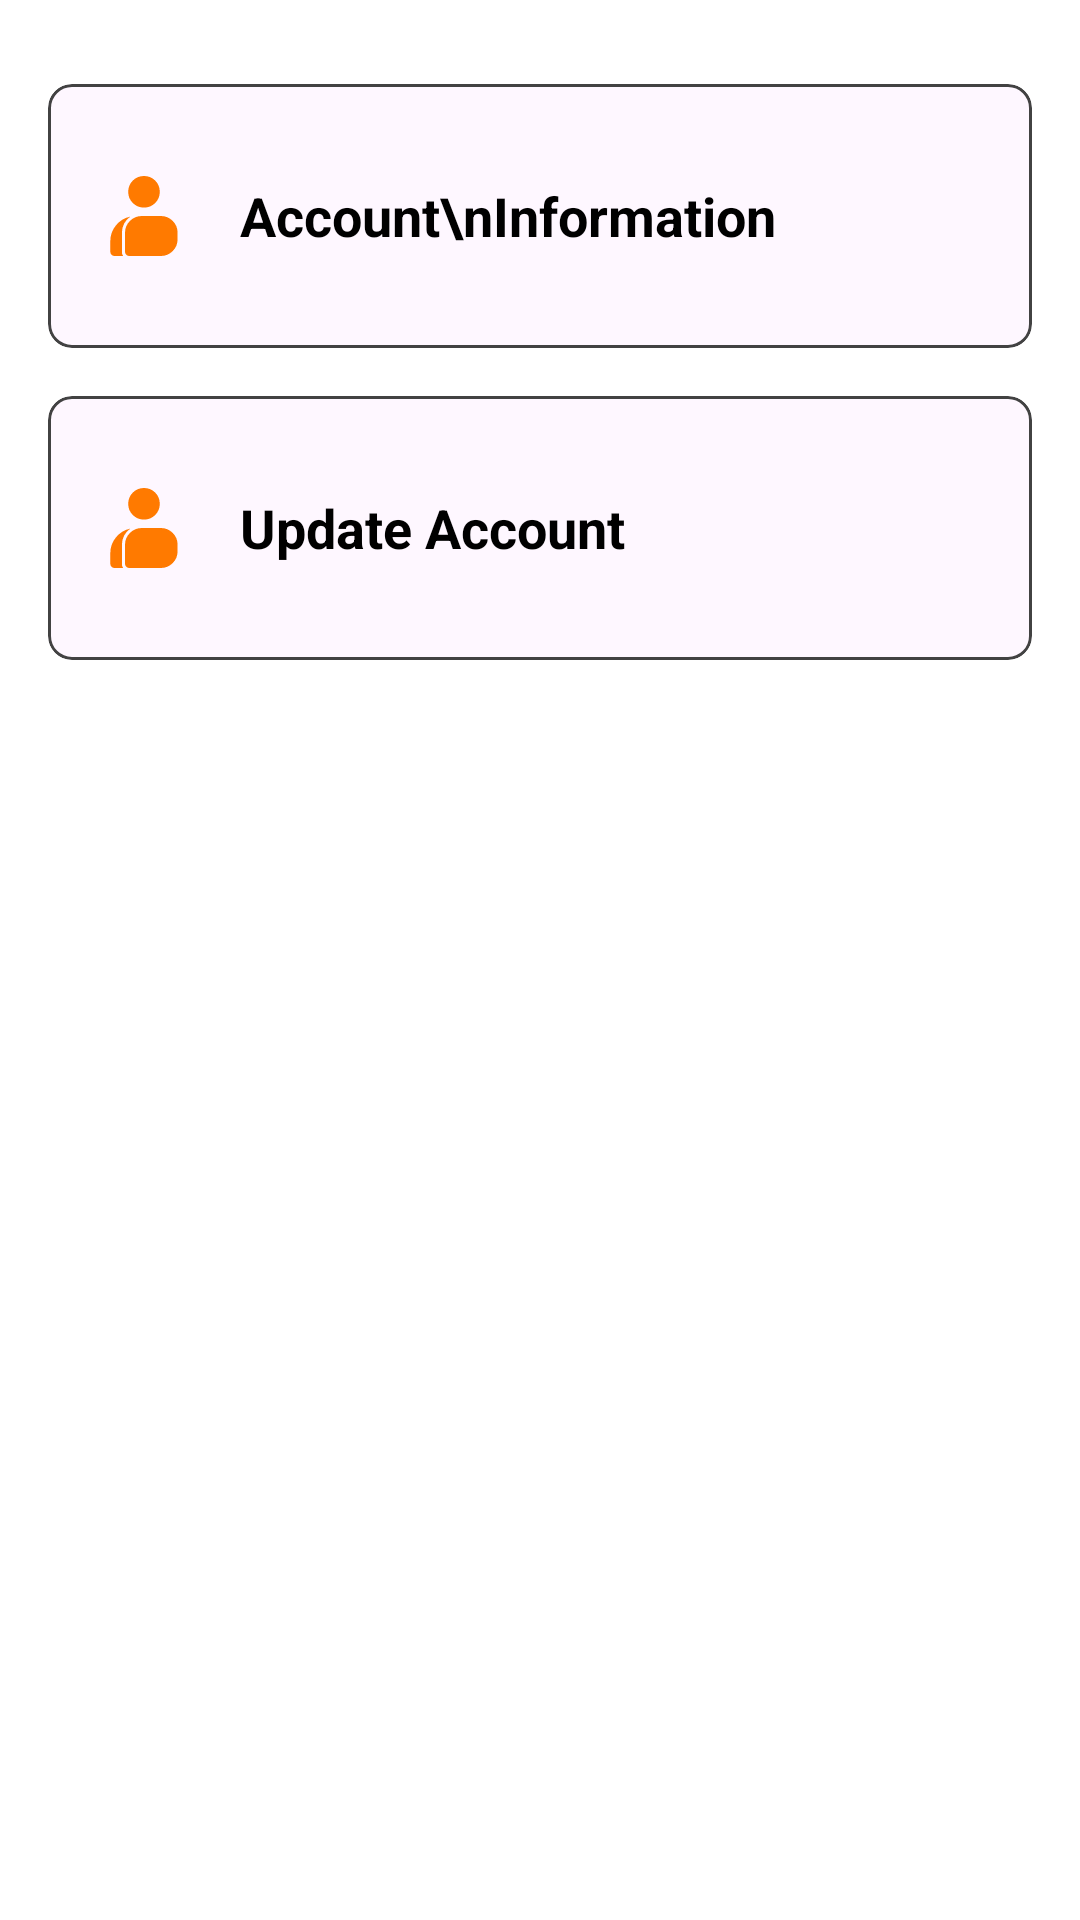

Produce the Android XML layout that renders to this screen, including the resource entries it uses.
<!-- AndroidManifest.xml: application theme Theme.LotteryApp -->
<!-- res/layout/fragment_organizer_profile.xml -->
<?xml version="1.0" encoding="utf-8"?>
<ScrollView xmlns:android="http://schemas.android.com/apk/res/android"
    xmlns:app="http://schemas.android.com/apk/res-auto"
    android:layout_width="match_parent"
    android:layout_height="match_parent"
    android:background="@android:color/white">

    <LinearLayout
        android:layout_width="match_parent"
        android:layout_height="wrap_content"
        android:orientation="vertical"
        android:padding="16dp">

        
        <com.google.android.material.card.MaterialCardView
            android:id="@+id/card_account_info"
            android:layout_width="match_parent"
            android:layout_height="88dp"
            android:layout_marginTop="12dp"
            app:cardCornerRadius="8dp"
            app:strokeColor="#424242"
            app:strokeWidth="1dp"
            app:cardElevation="0dp">

            <LinearLayout
                android:layout_width="match_parent"
                android:layout_height="match_parent"
                android:orientation="horizontal"
                android:gravity="center_vertical"
                android:paddingStart="16dp"
                android:paddingEnd="16dp">

                <com.google.android.material.imageview.ShapeableImageView
                    android:layout_width="32dp"
                    android:layout_height="32dp"
                    android:src="@drawable/ic_person_orange_24"
                    android:tint="#FF7A00"
                    android:contentDescription="@string/app_name" />

                <TextView
                    android:layout_width="0dp"
                    android:layout_height="wrap_content"
                    android:layout_marginStart="16dp"
                    android:layout_weight="1"
                    android:text="Account\nInformation"
                    android:textStyle="bold"
                    android:textSize="18sp"
                    android:textColor="#000000" />
            </LinearLayout>
        </com.google.android.material.card.MaterialCardView>

        
        <com.google.android.material.card.MaterialCardView
            android:id="@+id/card_update_account"
            android:layout_width="match_parent"
            android:layout_height="88dp"
            android:layout_marginTop="16dp"
            app:cardCornerRadius="8dp"
            app:strokeColor="#424242"
            app:strokeWidth="1dp"
            app:cardElevation="0dp">

            <LinearLayout
                android:layout_width="match_parent"
                android:layout_height="match_parent"
                android:orientation="horizontal"
                android:gravity="center_vertical"
                android:paddingStart="16dp"
                android:paddingEnd="16dp">

                <com.google.android.material.imageview.ShapeableImageView
                    android:layout_width="32dp"
                    android:layout_height="32dp"
                    android:src="@drawable/ic_person_orange_24"
                    android:tint="#FF7A00"
                    android:contentDescription="@string/app_name" />

                <TextView
                    android:layout_width="0dp"
                    android:layout_height="wrap_content"
                    android:layout_marginStart="16dp"
                    android:layout_weight="1"
                    android:text="Update Account"
                    android:textStyle="bold"
                    android:textSize="18sp"
                    android:textColor="#000000" />
            </LinearLayout>
        </com.google.android.material.card.MaterialCardView>


    </LinearLayout>
</ScrollView>
<!-- resources referenced by this layout -->
<resources>
  <!-- drawable ic_person_orange_24 (drawable) -->
  <vector xmlns:android="http://schemas.android.com/apk/res/android" android:height="24dp" android:tint="#FF7A41" android:viewportHeight="960" android:viewportWidth="960" android:width="24dp">
        
      <path android:fillColor="@android:color/white" android:pathData="M185,880Q168,880 155.5,867.5Q143,855 143,838L143,733Q143,643 199,574Q255,505 343,486Q303,514 281,556.5Q259,599 259,648L259,838Q259,849 262,860Q265,871 272,880L185,880ZM332,880Q315,880 302.5,867.5Q290,855 290,838L290,648Q290,578 339.5,529Q389,480 459,480L648,480Q718,480 767,529Q816,578 816,648L816,712Q816,782 767,831Q718,880 648,880L332,880ZM480,396Q414,396 368,350Q322,304 322,238Q322,172 368,126Q414,80 480,80Q546,80 592,126Q638,172 638,238Q638,304 592,350Q546,396 480,396Z"/>
      
  </vector>
  <string name="app_name">LotteryApp</string>
  <style name="Theme.LotteryApp" parent="Base.Theme.LotteryApp" />
  <style name="Base.Theme.LotteryApp" parent="Theme.Material3.DayNight">
          
          
      </style>
</resources>
